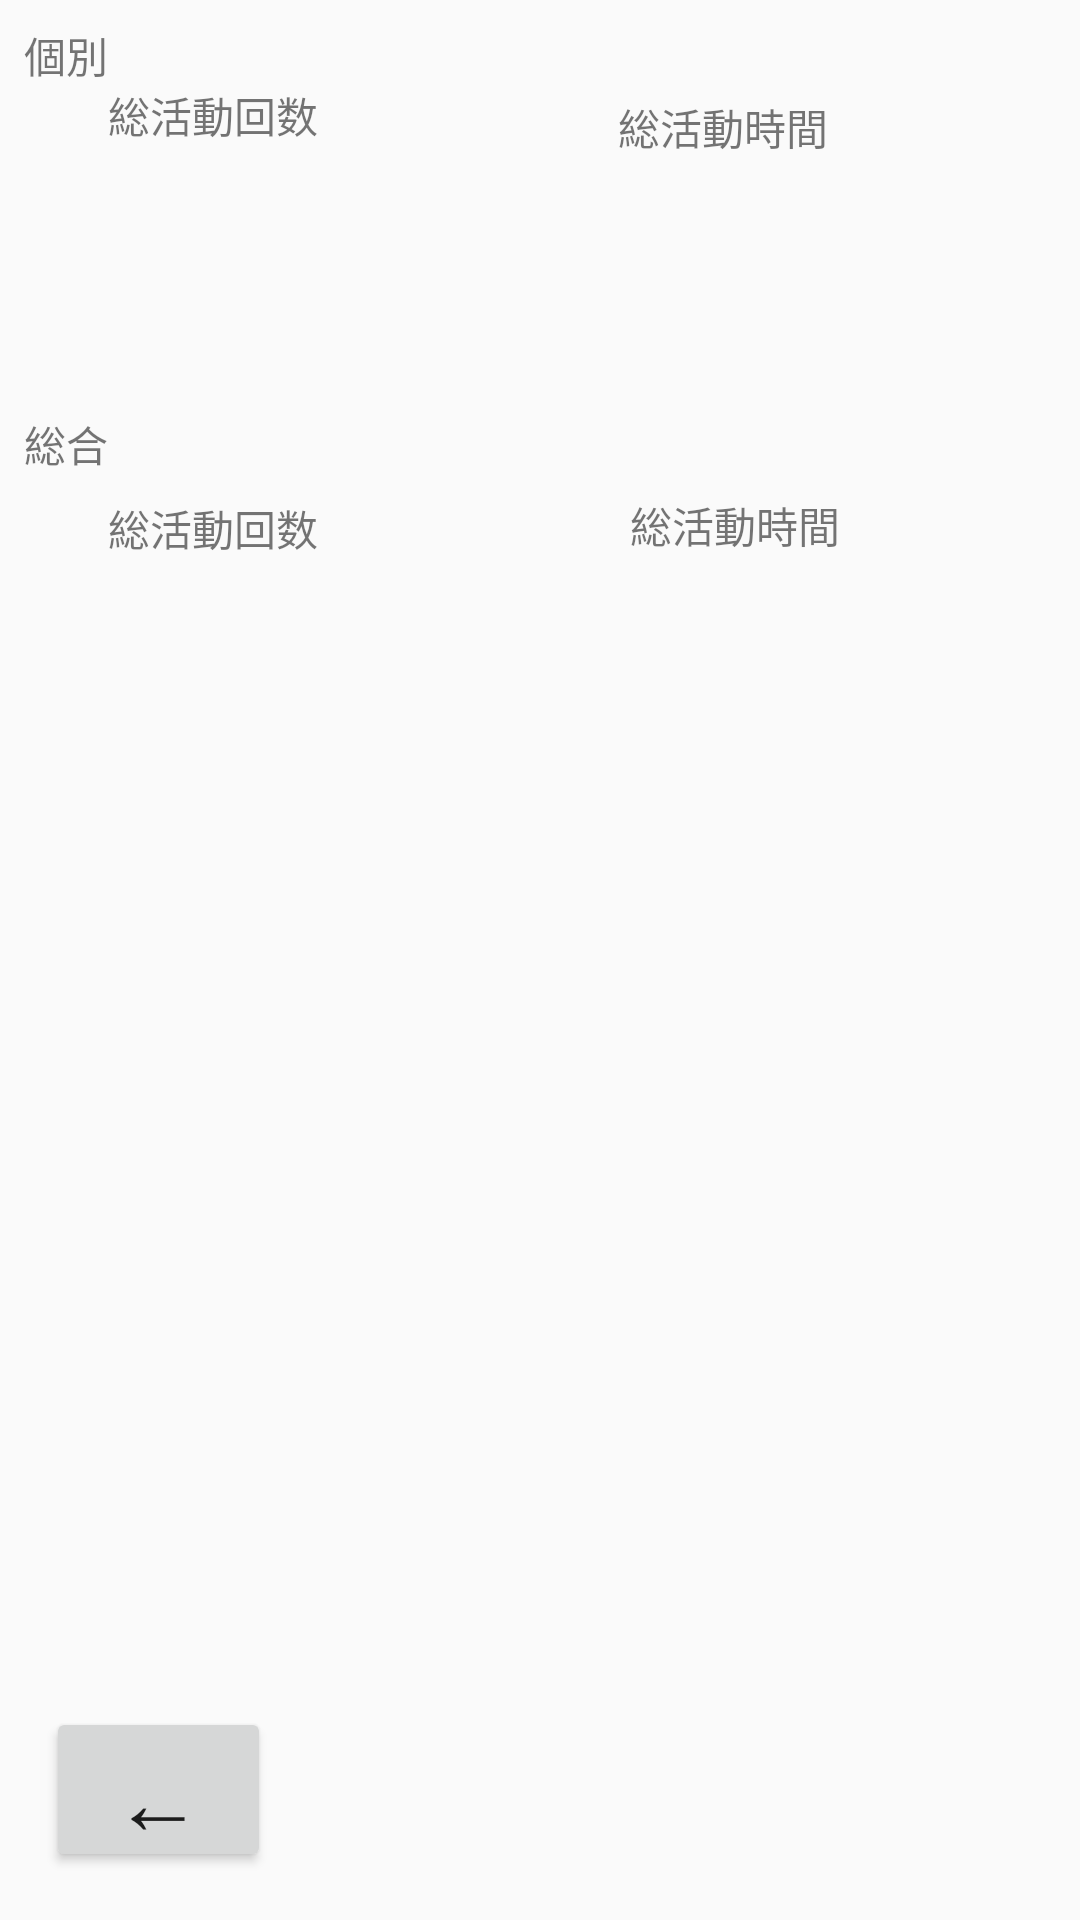

Reconstruct the res/layout file that produces this screen, plus the resources it refers to.
<!-- AndroidManifest.xml: application theme AppTheme -->
<!-- res/layout/activity_report.xml -->
<?xml version="1.0" encoding="utf-8"?>
<android.support.constraint.ConstraintLayout xmlns:android="http://schemas.android.com/apk/res/android"
    xmlns:app="http://schemas.android.com/apk/res-auto"
    xmlns:tools="http://schemas.android.com/tools"
    android:layout_width="match_parent"
    android:layout_height="match_parent"
    tools:context=".ReportActivity">
    <TextView
        android:id="@+id/textView5"
        android:layout_width="wrap_content"
        android:layout_height="wrap_content"
        android:layout_marginStart="36dp"
        android:layout_marginLeft="36dp"
        android:layout_marginTop="28dp"
        android:text="総活動回数"
        app:layout_constraintStart_toStartOf="parent"
        app:layout_constraintTop_toTopOf="parent" />

    <TextView
        android:id="@+id/taskTotal"
        android:layout_width="137dp"
        android:layout_height="81dp"
        android:layout_marginStart="36dp"
        android:layout_marginLeft="36dp"
        app:layout_constraintStart_toStartOf="parent"
        app:layout_constraintTop_toBottomOf="@+id/textView5" />

    <TextView
        android:id="@+id/textView7"
        android:layout_width="wrap_content"
        android:layout_height="wrap_content"
        android:layout_marginStart="76dp"
        android:layout_marginLeft="76dp"
        android:layout_marginTop="32dp"
        android:layout_marginEnd="8dp"
        android:layout_marginRight="8dp"
        android:text="総活動時間"
        app:layout_constraintEnd_toEndOf="parent"
        app:layout_constraintHorizontal_bias="0.241"
        app:layout_constraintStart_toEndOf="@+id/textView5"
        app:layout_constraintTop_toTopOf="parent" />

    <TextView
        android:id="@+id/taskTotalTime"
        android:layout_width="140dp"
        android:layout_height="80dp"
        android:layout_marginStart="8dp"
        android:layout_marginLeft="8dp"
        android:layout_marginEnd="8dp"
        android:layout_marginRight="8dp"
        app:layout_constraintEnd_toEndOf="parent"
        app:layout_constraintHorizontal_bias="0.56"
        app:layout_constraintStart_toEndOf="@+id/taskTotal"
        app:layout_constraintTop_toBottomOf="@+id/textView7" />

    <Button
        android:id="@+id/repoback"
        android:layout_width="75dp"
        android:layout_height="55dp"
        android:layout_marginStart="8dp"
        android:layout_marginLeft="8dp"
        android:layout_marginEnd="8dp"
        android:layout_marginRight="8dp"
        android:layout_marginBottom="16dp"
        android:text="←"
        android:textSize="30sp"
        app:layout_constraintBottom_toBottomOf="parent"
        app:layout_constraintEnd_toEndOf="parent"
        app:layout_constraintHorizontal_bias="0.027"
        app:layout_constraintStart_toStartOf="parent"
        app:layout_constraintTop_toBottomOf="@+id/_dynamic"
        app:layout_constraintVertical_bias="0.0"
        tools:ignore="UnknownId" />

    <ListView
        android:layout_width="373dp"
        android:layout_height="168dp"
        android:layout_marginStart="8dp"
        android:layout_marginLeft="8dp"
        android:layout_marginEnd="8dp"
        android:layout_marginRight="8dp"
        android:layout_marginBottom="68dp"
        app:layout_constraintBottom_toBottomOf="parent"
        app:layout_constraintEnd_toEndOf="parent"
        app:layout_constraintHorizontal_bias="0.0"
        app:layout_constraintStart_toStartOf="parent" />

    <TextView
        android:id="@+id/textView10"
        android:layout_width="wrap_content"
        android:layout_height="wrap_content"
        android:layout_marginStart="8dp"
        android:layout_marginLeft="8dp"
        android:layout_marginTop="8dp"
        android:text="個別"
        app:layout_constraintStart_toStartOf="parent"
        app:layout_constraintTop_toTopOf="parent" />

    <TextView
        android:id="@+id/textView11"
        android:layout_width="wrap_content"
        android:layout_height="19dp"
        android:layout_marginStart="8dp"
        android:layout_marginLeft="8dp"
        android:layout_marginTop="8dp"
        android:text="総合"
        app:layout_constraintStart_toStartOf="parent"
        app:layout_constraintTop_toBottomOf="@+id/taskTotal" />

    <TextView
        android:id="@+id/textView12"
        android:layout_width="wrap_content"
        android:layout_height="wrap_content"
        android:layout_marginStart="36dp"
        android:layout_marginLeft="36dp"
        android:layout_marginTop="36dp"
        android:text="総活動回数"
        app:layout_constraintStart_toStartOf="parent"
        app:layout_constraintTop_toBottomOf="@+id/taskTotal" />

    <TextView
        android:id="@+id/textView13"
        android:layout_width="wrap_content"
        android:layout_height="wrap_content"
        android:layout_marginStart="104dp"
        android:layout_marginLeft="104dp"
        android:layout_marginTop="32dp"
        android:layout_marginEnd="8dp"
        android:layout_marginRight="8dp"
        android:text="総活動時間"
        app:layout_constraintEnd_toEndOf="parent"
        app:layout_constraintHorizontal_bias="0.0"
        app:layout_constraintStart_toEndOf="@+id/textView12"
        app:layout_constraintTop_toBottomOf="@+id/taskTotalTime" />

    <TextView
        android:id="@+id/textView14"
        android:layout_width="133dp"
        android:layout_height="70dp"
        android:layout_marginStart="36dp"
        android:layout_marginLeft="36dp"
        app:layout_constraintStart_toStartOf="parent"
        app:layout_constraintTop_toBottomOf="@+id/textView12" />

    <TextView
        android:id="@+id/textView15"
        android:layout_width="139dp"
        android:layout_height="68dp"
        android:layout_marginStart="40dp"
        android:layout_marginLeft="40dp"
        android:layout_marginEnd="8dp"
        android:layout_marginRight="8dp"
        app:layout_constraintEnd_toEndOf="parent"
        app:layout_constraintHorizontal_bias="0.107"
        app:layout_constraintStart_toEndOf="@+id/textView14"
        app:layout_constraintTop_toBottomOf="@+id/textView13" />
</android.support.constraint.ConstraintLayout>
<!-- resources referenced by this layout -->
<resources>
  <style name="AppTheme" parent="Theme.AppCompat.Light.DarkActionBar">
          
          <item name="colorPrimary">@color/colorPrimary</item>
          <item name="colorPrimaryDark">@color/colorPrimaryDark</item>
          <item name="colorAccent">@color/colorAccent</item>
      </style>
  <!-- not gathered from this repository: default colours our renderer supplied (Android Studio template values) -->
  <color name="colorPrimary">#FF6200EE</color>
  <color name="colorPrimaryDark">#FF3700B3</color>
  <color name="colorAccent">#FF03DAC5</color>
</resources>
